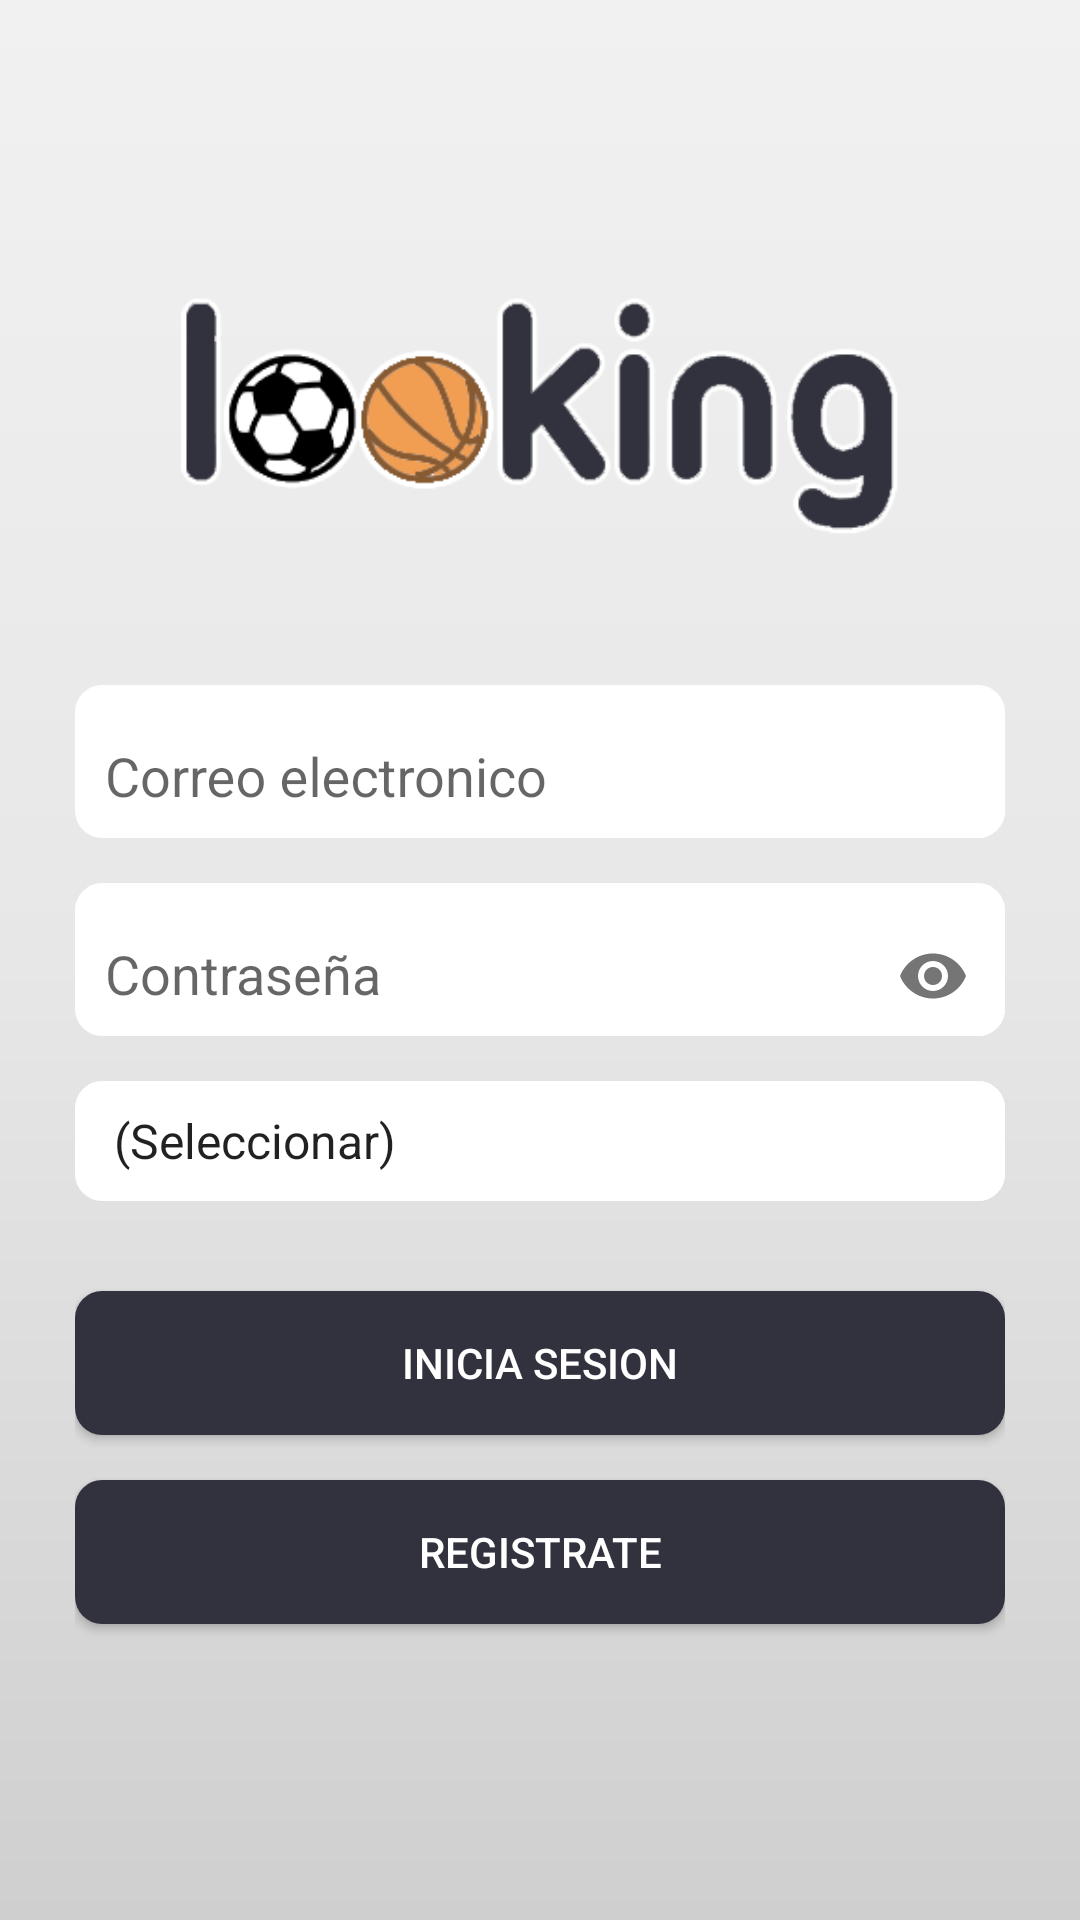

Layout XML and referenced resources for this Android screen:
<!-- AndroidManifest.xml: application theme Theme.AppCompat.Light.DarkActionBar -->
<!-- res/layout/activity_login.xml -->
<?xml version="1.0" encoding="utf-8"?>
<RelativeLayout
    xmlns:android="http://schemas.android.com/apk/res/android"
    xmlns:app="http://schemas.android.com/apk/res-auto"
    xmlns:tools="http://schemas.android.com/tools"
    android:layout_width="match_parent"
    android:layout_height="match_parent"
    tools:context=".LoginActivity">

    <androidx.appcompat.widget.LinearLayoutCompat
        android:layout_width="match_parent"
        android:layout_height="match_parent"
        android:background="@drawable/gradient_background"
        android:orientation="vertical"
        android:gravity="center"
        android:padding="25dp">

        
        <androidx.appcompat.widget.AppCompatImageView
            android:layout_width="280dp"
            android:layout_height="80dp"
            android:src="@drawable/looking_logo"
            android:layout_marginBottom="40dp"/>

        
        <com.google.android.material.textfield.TextInputLayout
            android:layout_width="match_parent"
            android:layout_height="wrap_content"
            android:layout_marginTop="10dp"
            android:background="@drawable/style_edit_text">
            <EditText
                android:id="@+id/UsuarioLogin_et_usuario"
                android:hint="@string/Login_et_usuario"
                android:layout_width="match_parent"
                android:layout_height="40dp"
                android:inputType="textEmailAddress"
                android:autofillHints="false"
                android:background="@drawable/style_edit_text"
                android:layout_marginStart="10dp"
                android:maxLines="1"/>
        </com.google.android.material.textfield.TextInputLayout>

        
        <com.google.android.material.textfield.TextInputLayout
            android:layout_width="match_parent"
            android:layout_height="wrap_content"
            android:layout_marginTop="15dp"
            app:passwordToggleEnabled="true"
            android:background="@drawable/style_edit_text">
            <EditText
                android:id="@+id/UsuarioLogin_et_pass"
                android:hint="@string/Login_et_pass"
                android:layout_width="match_parent"
                android:layout_height="40dp"
                android:inputType="textPassword"
                android:autofillHints="false"
                android:background="@drawable/style_edit_text"
                android:layout_marginStart="10dp"
                android:maxLines="1"/>
        </com.google.android.material.textfield.TextInputLayout>

        
        <LinearLayout
            android:layout_width="match_parent"
            android:layout_height="wrap_content"
            android:background="@drawable/style_edit_text"
            android:layout_marginTop="15dp">

            <Spinner
                android:layout_width="match_parent"
                android:layout_height="40dp"
                android:id="@+id/Login_spinner"
                android:spinnerMode="dropdown"
                android:background="@drawable/style_edit_text"
                android:entries="@array/Login_spinner"
                android:layout_marginStart="5dp"/>
        </LinearLayout>

        
        <Button
            android:layout_width="match_parent"
            android:layout_height="wrap_content"
            android:id="@+id/UsuarioLogin_btn_login"
            android:layout_marginTop="30dp"
            android:background="@drawable/style_button"
            android:text="@string/Login_btn_login"
            android:textColor="@color/Color_Button_Texto"/>

        
        <Button
            android:layout_width="match_parent"
            android:layout_height="wrap_content"
            android:id="@+id/UsuarioLogin_btn_registro"
            android:layout_marginTop="15dp"
            android:background="@drawable/style_button"
            android:text="@string/Login_btn_registro"
            android:textColor="@color/Color_Button_Texto"/>

    </androidx.appcompat.widget.LinearLayoutCompat>

</RelativeLayout>
<!-- resources referenced by this layout -->
<resources>
  <string-array name="Login_spinner">
          <item>(Seleccionar)</item>
          <item>Jugador</item>
          <item>Equipo</item>
      </string-array>
  <color name="Color_Button_Texto">#FFFFFFFF</color>
  <!-- drawable gradient_background (drawable) -->
  <?xml version="1.0" encoding="utf-8"?>
  <shape xmlns:android="http://schemas.android.com/apk/res/android">
      android:shape="rectangle>
          <gradient
              android:startColor="#F1F1F2"
              android:centerColor="#E7E7E8"
              android:endColor="#CFCFCF"
              android:angle="270"/>
  </shape>
  <!-- drawable looking_logo: png bitmap (drawable-v24, 18393 bytes) -->
  <!-- drawable style_button (drawable) -->
  <?xml version="1.0" encoding="utf-8"?>
  <selector xmlns:android="http://schemas.android.com/apk/res/android">
      <item android:state_pressed="true">
          <shape android:shape="rectangle">
              <corners android:radius="9dp"/>
              <solid android:color="#4A4A5C"/>
          </shape>
      </item>
      <item >
          <shape android:shape="rectangle">
              <corners android:radius="9dp"/>
              <solid android:color="#32323F"/>
          </shape>
      </item>
  </selector>
  <!-- drawable style_edit_text (drawable) -->
  <?xml version="1.0" encoding="utf-8"?>
  <selector xmlns:android="http://schemas.android.com/apk/res/android">
      <item>
          <shape android:shape="rectangle">
              <corners android:radius="9dp"/>
              <solid android:color="#fff"/>
          </shape>
      </item>
  </selector>
  <string name="Login_btn_login">INICIA SESION</string>
  <string name="Login_btn_registro">REGISTRATE</string>
  <string name="Login_et_pass">Contraseña</string>
  <string name="Login_et_usuario">Correo electronico</string>
</resources>
